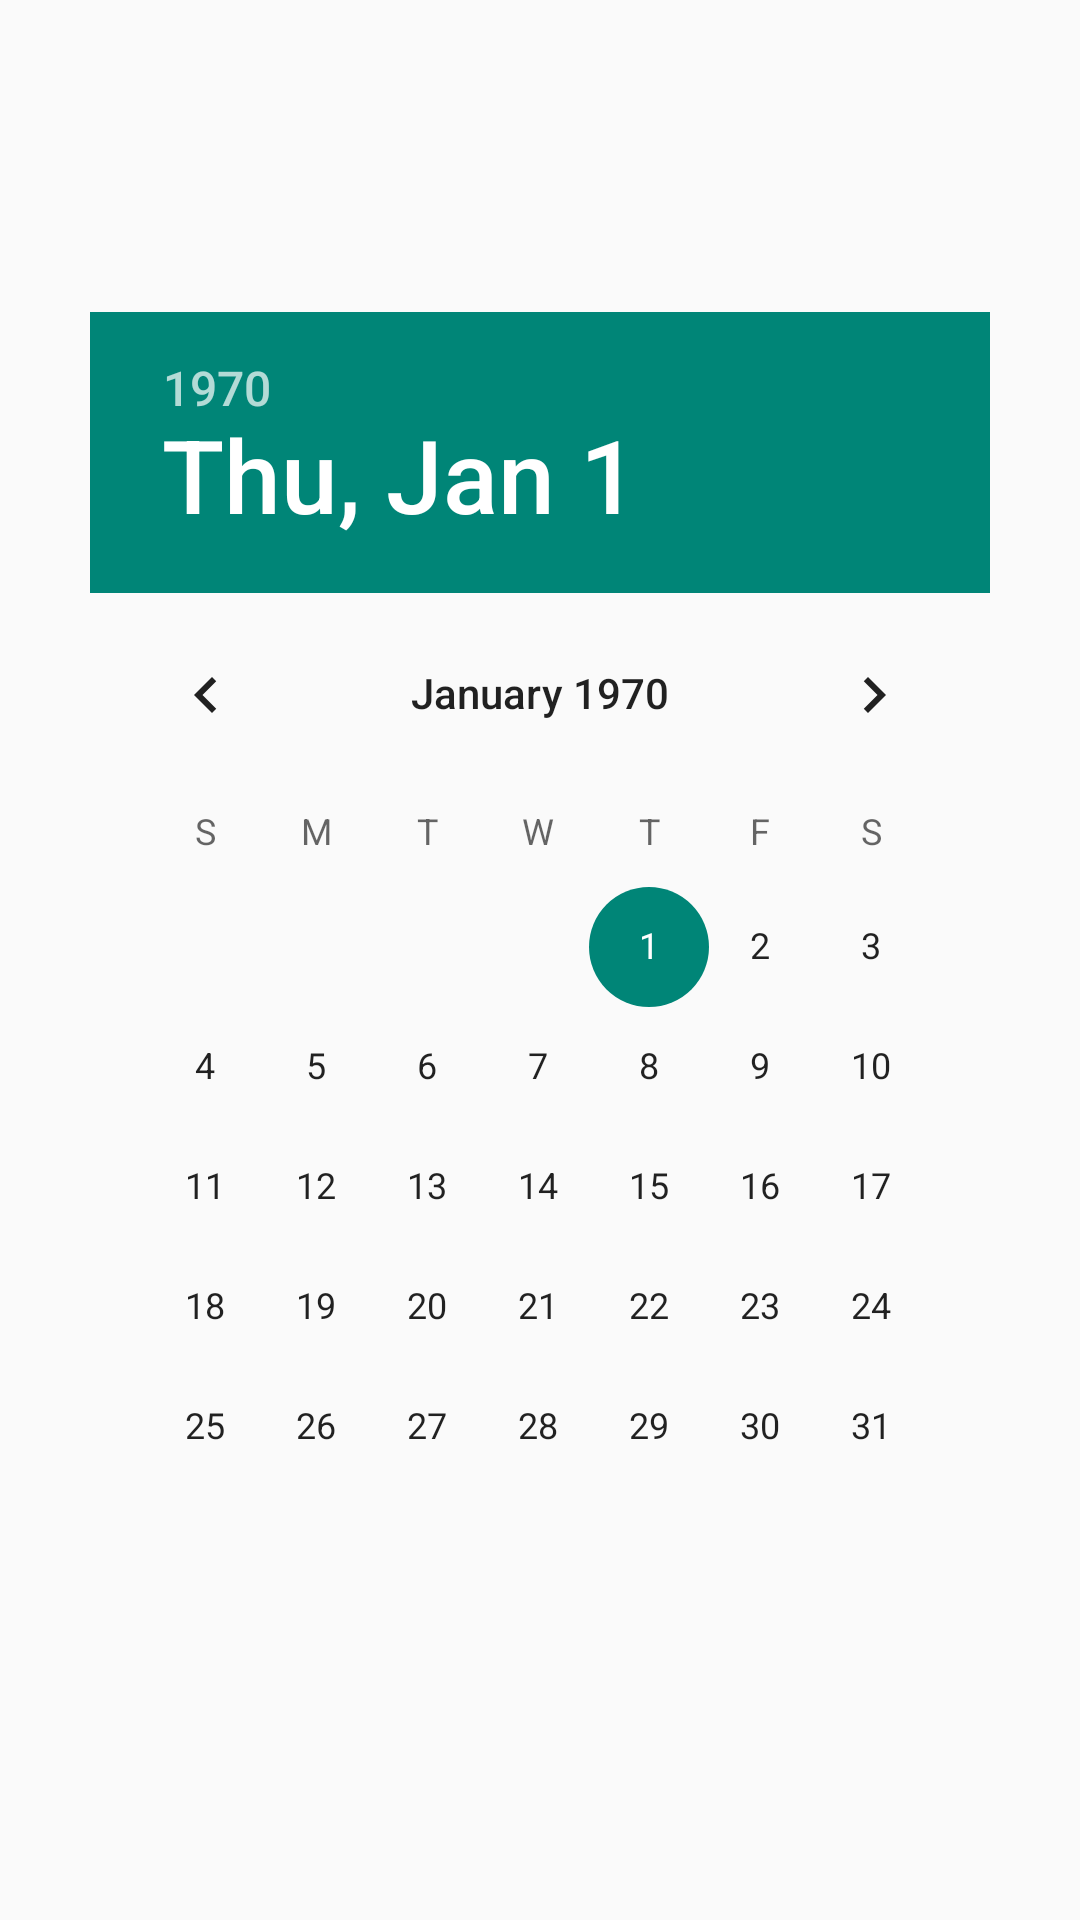

This screen was rendered from an Android layout file. Write that file and the resources it references.
<!-- AndroidManifest.xml: application theme Theme.AppCompat.Light -->
<!-- res/layout/date_picker_dialog.xml -->
<?xml version="1.0" encoding="utf-8"?>
<LinearLayout xmlns:android="http://schemas.android.com/apk/res/android"
              android:orientation="vertical"
              android:gravity="center"
              android:layout_width="match_parent"
              android:layout_height="match_parent">


    <DatePicker
        android:id="@+id/datePicker"
        android:layout_marginRight="30dp"
        android:layout_marginLeft="30dp"
        android:layout_width="match_parent"
        android:layout_height="wrap_content"
        android:layout_gravity="center"/>


</LinearLayout>
<!-- resources referenced by this layout -->
<resources>

</resources>
